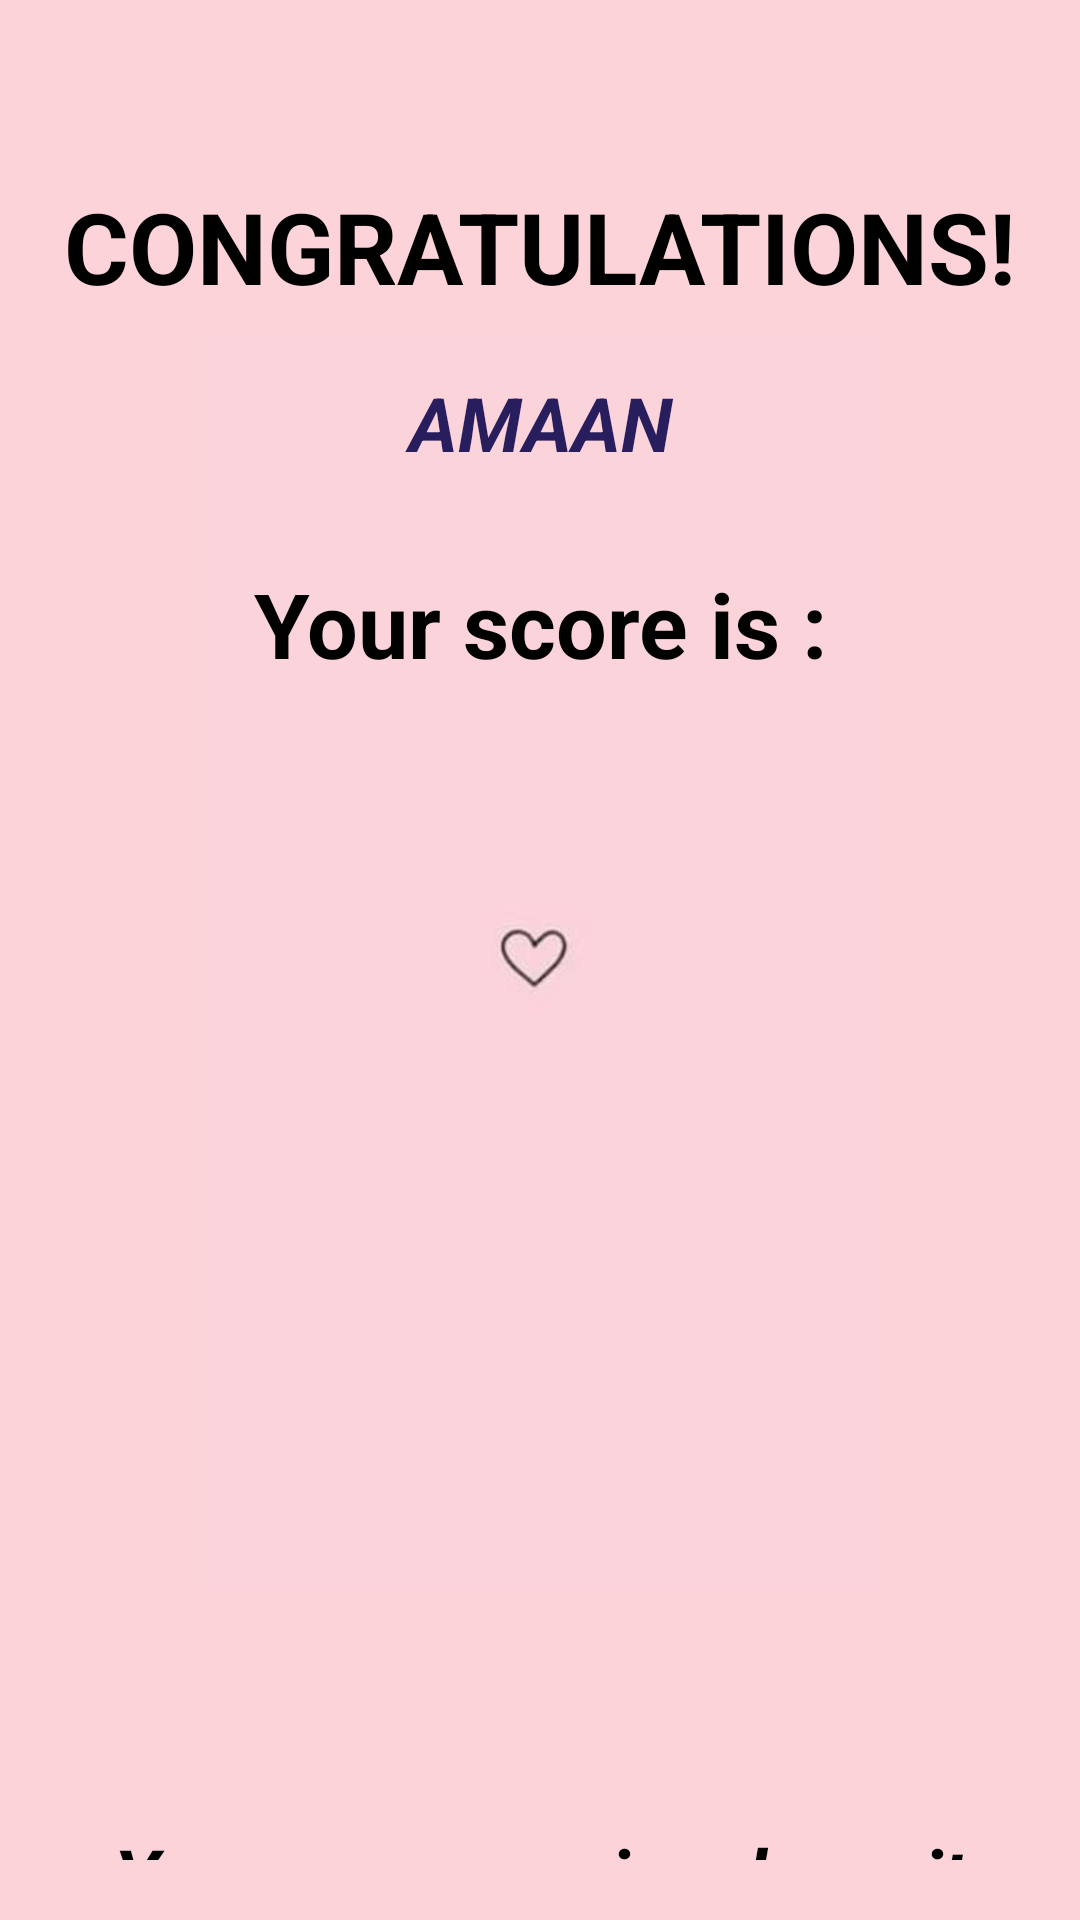

Reconstruct the res/layout file that produces this screen, plus the resources it refers to.
<!-- AndroidManifest.xml: application theme Theme.MaterialComponents.DayNight.NoActionBar -->
<!-- res/layout/activity_result.xml -->
<?xml version="1.0" encoding="utf-8"?>
<LinearLayout xmlns:android="http://schemas.android.com/apk/res/android"
    xmlns:app="http://schemas.android.com/apk/res-auto"
    xmlns:tools="http://schemas.android.com/tools"
    android:layout_width="match_parent"
    android:layout_height="match_parent"
    android:background="@drawable/abc"
    android:padding="20dp"
    tools:context=".ResultActivity"
    android:orientation="vertical">


    <TextView
        android:layout_width="match_parent"
        android:layout_height="wrap_content"
        android:text="CONGRATULATIONS!"
        android:textColor="@color/black"
        android:textStyle="bold"
        android:layout_marginTop="40dp"
        android:gravity="center"
        android:textSize="33dp"
        />

    <TextView
        android:id="@+id/username"
        android:layout_width="match_parent"
        android:layout_height="wrap_content"
        android:text="AMAAN"
        android:layout_marginTop="20dp"
        android:gravity="center"
        android:textColor="#281E5D"
        android:backgroundTint="@color/white"
        android:textStyle="italic|bold"
        android:textSize="25sp"
        />

    <TextView
        android:id="@+id/scoreView"
        android:layout_width="match_parent"
        android:layout_height="wrap_content"
        android:text="Your score is :"
        android:textColor="@color/black"
        android:textStyle="bold"
        android:layout_marginTop="30dp"
        android:gravity="center"
        android:textSize="30dp"
        />

    <TextView
        android:layout_width="match_parent"
        android:layout_height="wrap_content"
        android:layout_marginTop="380dp"
        android:gravity="center"
        android:text="You were amazing, keep it up!"
        android:textColor="@color/black"
        android:textSize="25dp"
        android:textStyle="bold|italic"/>

    <Button
        android:id="@+id/finalBtn"
        android:layout_width="match_parent"
        android:layout_height="wrap_content"
        android:backgroundTint="@color/white"
        android:minHeight="48dp"
        android:padding="20dp"
        android:layout_marginTop="20dp"
        android:text="FINISH"
        android:textColor="#281E5D"
        android:textSize="20sp"
        android:textStyle="bold"
        tools:ignore="TouchTargetSizeCheck" />



</LinearLayout>
<!-- resources referenced by this layout -->
<resources>
  <!-- drawable abc: jpg bitmap (drawable, 5712 bytes) -->
  <!-- not gathered from this repository: default colours our renderer supplied (Android Studio template values) -->
  <color name="black">#FF000000</color>
  <color name="white">#FFFFFFFF</color>
</resources>
